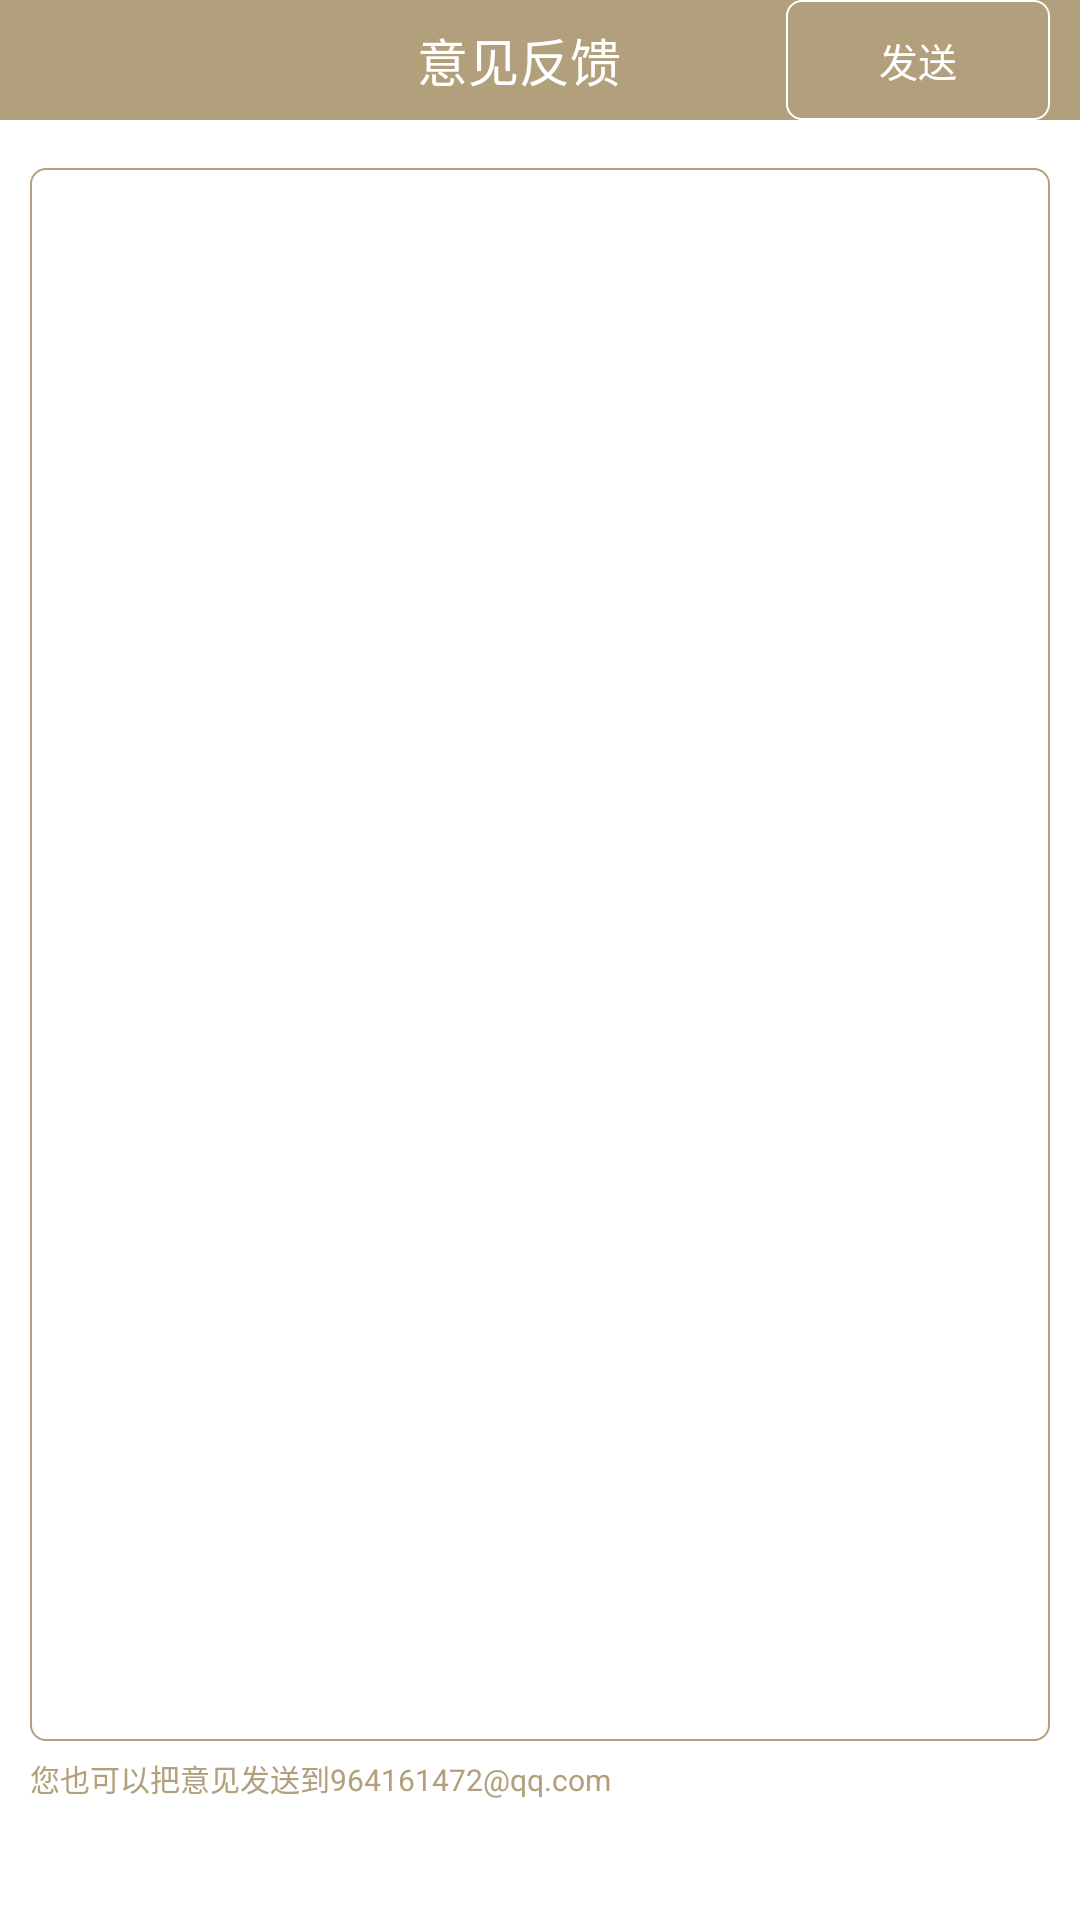

Here is an Android app screen rendered from its layout file. Give the layout XML and the strings, colors and styles it references.
<!-- AndroidManifest.xml: activity theme Theme.AppCompat.NoActionBar -->
<!-- res/layout/activity_feedback.xml -->
<LinearLayout xmlns:android="http://schemas.android.com/apk/res/android"
    xmlns:tools="http://schemas.android.com/tools"
    android:layout_width="match_parent"
    android:layout_height="match_parent"
    android:paddingBottom="@dimen/text_size_bottom_image"
    android:orientation="vertical"
    android:background="@color/color_white">


    <RelativeLayout
        android:layout_width="match_parent"
        android:layout_height="@dimen/title_height"
        android:background="@color/color_bg"
        android:layout_marginBottom="@dimen/margin_bottom">

        <TextView
            android:layout_width="wrap_content"
            android:layout_height="wrap_content"
            android:layout_centerInParent="true"
            android:textColor="@color/color_white"
            android:textSize="@dimen/text_size_title"
            android:text="意见反馈"
            android:hint="您的意见..."/>

        <Button
            android:id="@+id/btn_send"
            android:layout_width="wrap_content"
            android:layout_height="wrap_content"
            android:gravity="center"
            android:layout_alignParentRight="true"
            android:layout_marginRight="@dimen/padding_right"
            android:text="发送"
            android:textSize="@dimen/text_size_content"
            android:textColor="@color/color_white"
            android:background="@drawable/selector_button_send"/>
    </RelativeLayout>

    <EditText
        android:id="@+id/et_feedback"
        android:layout_width="match_parent"
        android:layout_height="0dp"
        android:layout_weight="1"
        android:layout_marginLeft="@dimen/padding_left"
        android:layout_marginRight="@dimen/padding_right"
        android:layout_marginBottom="@dimen/padding_bottom"
        android:background="@drawable/shape_rect"
        android:textColor="@color/color_bg"
        android:textSize="@dimen/text_size_content"/>

    <TextView
        android:layout_width="wrap_content"
        android:layout_height="wrap_content"
        android:text="您也可以把意见发送到964161472@qq.com"
        android:textColor="@color/color_bg"
        android:textSize="@dimen/text_size_bottom_text"
        android:layout_marginBottom="@dimen/margin_bottom"
        android:layout_marginLeft="@dimen/padding_left"/>

</LinearLayout>
<!-- resources referenced by this layout -->
<resources>
  <color name="color_bg">#b2a07c</color>
  <color name="color_white">#ffffff</color>
  <dimen name="margin_bottom">16dp</dimen>
  <dimen name="padding_bottom">5dp</dimen>
  <dimen name="padding_left">10dp</dimen>
  <dimen name="padding_right">10dp</dimen>
  <dimen name="text_size_bottom_image">24sp</dimen>
  <dimen name="text_size_bottom_text">10sp</dimen>
  <dimen name="text_size_content">13sp</dimen>
  <dimen name="text_size_title">17sp</dimen>
  <dimen name="title_height">40dp</dimen>
  <!-- drawable selector_button_send (drawable) -->
  <?xml version="1.0" encoding="utf-8"?>
  <selector xmlns:android="http://schemas.android.com/apk/res/android">
  
      <item android:state_pressed="true">
          <shape android:shape="rectangle">
              <corners android:radius="@dimen/radius_title"></corners>
              <solid android:color="@color/color_bg_light"></solid>
          </shape>
      </item>
  
      <item>
          <shape android:shape="rectangle">
              <corners android:radius="@dimen/radius_title"></corners>
              <stroke android:color="@color/color_white" android:dashGap="@dimen/dash_width" android:width="@dimen/dash_width"></stroke>
          </shape>
      </item>
  
  
  </selector>
  <!-- drawable shape_rect (drawable) -->
  <?xml version="1.0" encoding="utf-8"?>
  <shape android:shape="rectangle"
      xmlns:android="http://schemas.android.com/apk/res/android">
      <corners android:radius="@dimen/radius_title"></corners>
      <stroke android:color="@color/color_bg" android:dashGap="@dimen/dash_width" android:width="@dimen/dash_width"></stroke>
  </shape>
  <dimen name="radius_title">5dp</dimen>
  <color name="color_bg_light">#33b2a07c</color>
  <dimen name="dash_width">0.8dp</dimen>
</resources>
